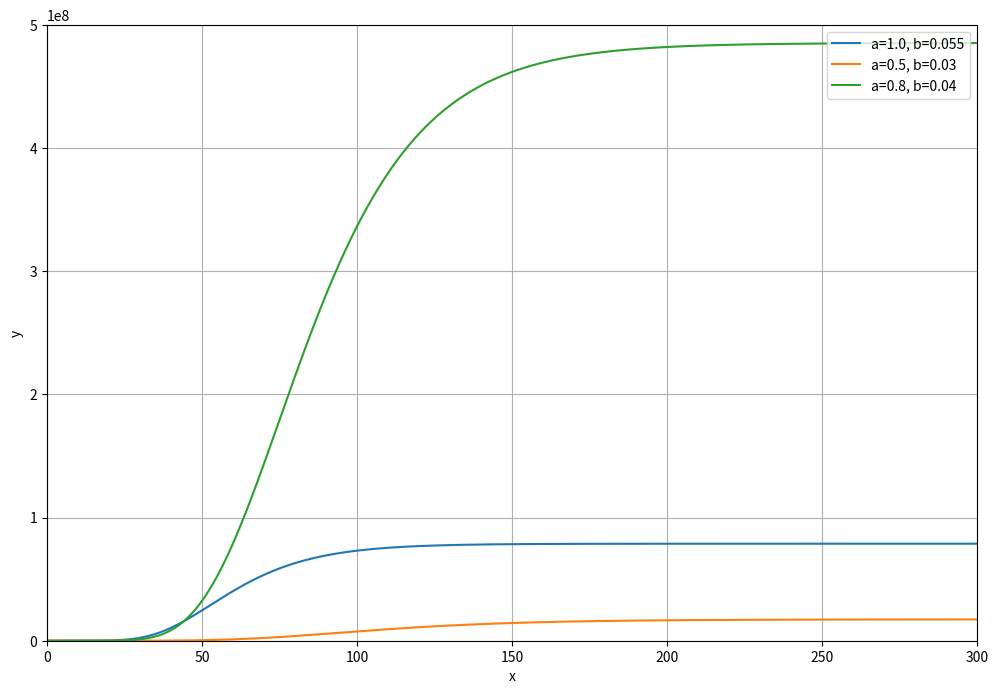

Reproduce this figure in Python.
import numpy as np
import matplotlib.pyplot as plt
plt.rcParams['figure.figsize'] = [12, 8]

# Function defined with default values if none are passed
a=[1.0, 0.5, 0.8]
b=[0.055, 0.03, 0.04]
V0=1
def gompertz_calc(a, b, V0):
    x = np.linspace(0, 300, 3000)
    f = lambda x: V0*np.exp(a*(1 - np.exp(x*(-b)))/b) 
    return f(x),x

#for a_n in a:
#    for b_n in b:
    
for a_n, b_n in zip(a,b):
    # Plot all of your lines
    print(a_n, b_n)
    fp,x = gompertz_calc(a_n, b_n, V0)
    plt.plot(x, fp, label=f'a={a_n}, b={b_n}')

# Set Plot Details
plt.ylabel('y')
plt.xlabel('x')
plt.ylim(0, 500000000)
plt.xlim(0, 300)
plt.legend(loc="upper right")
plt.grid(True)
plt.show()




